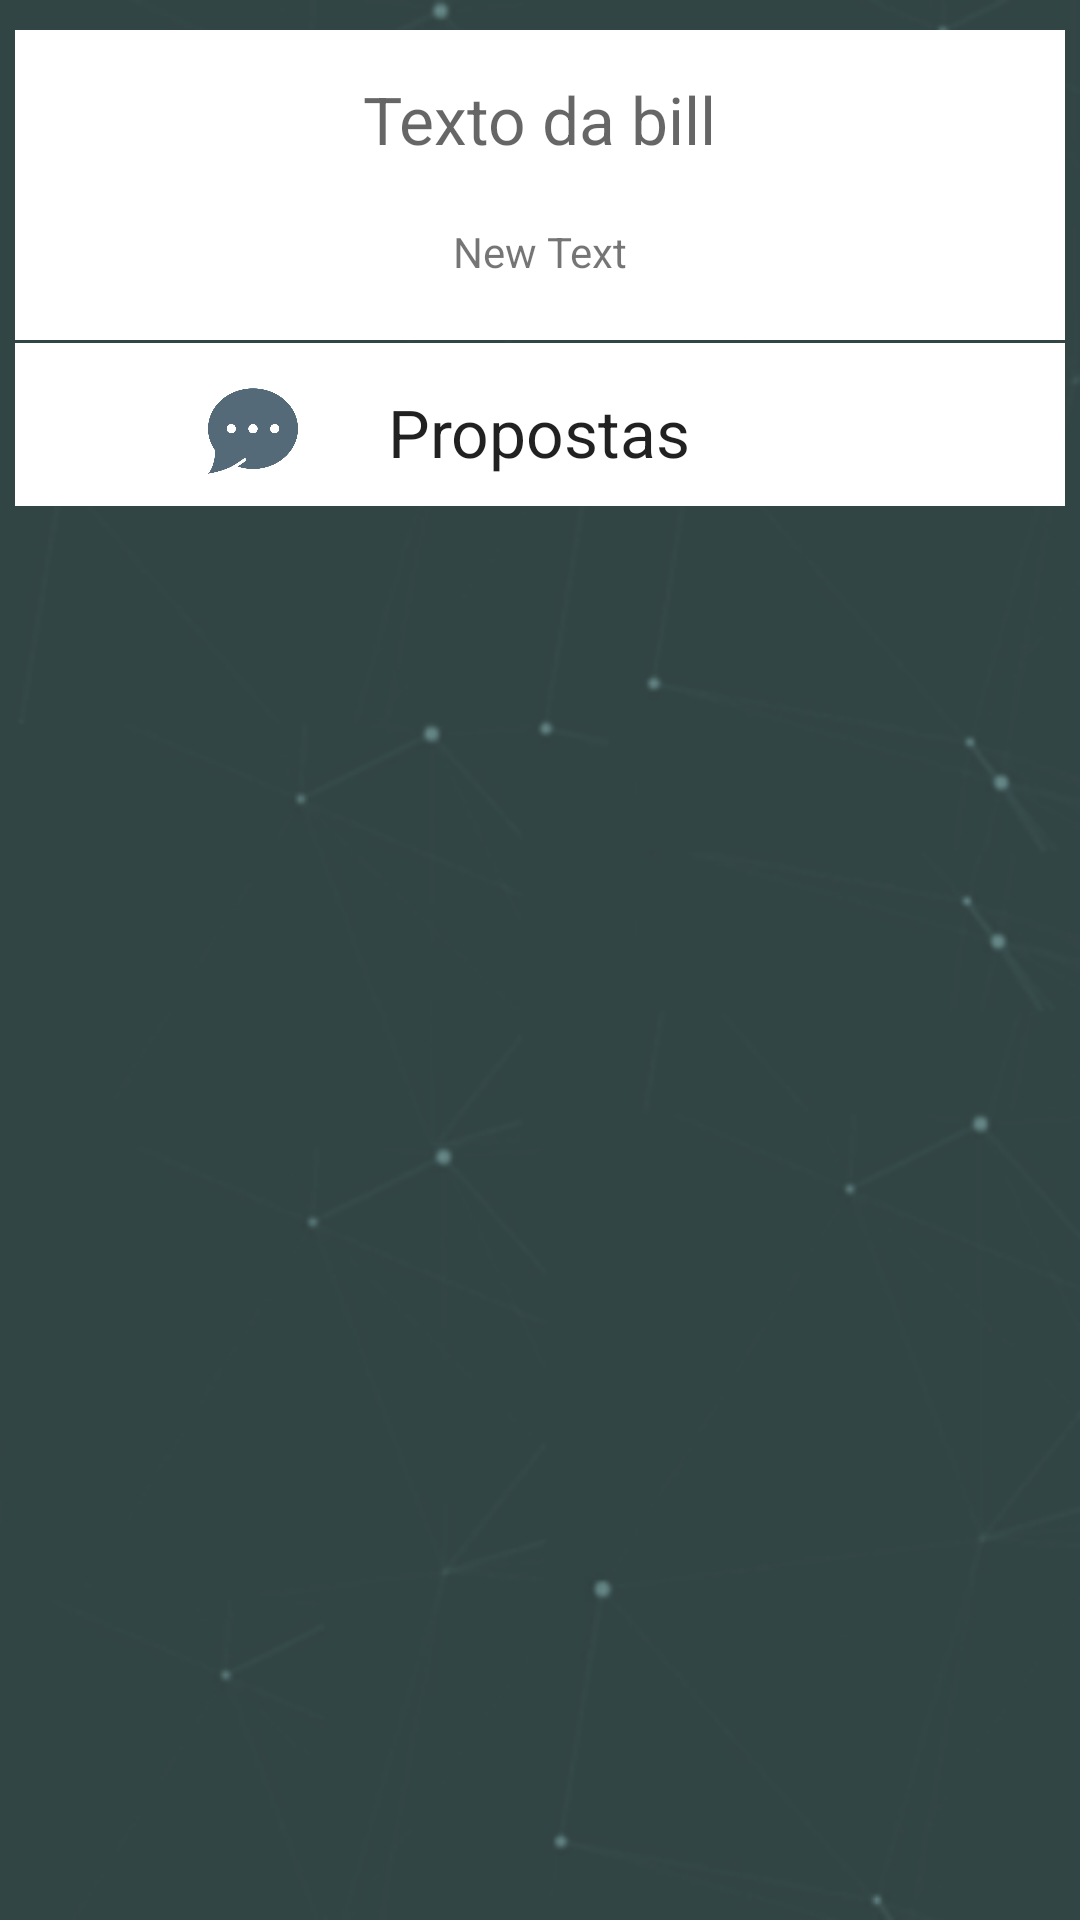

Here is an Android app screen rendered from its layout file. Give the layout XML and the strings, colors and styles it references.
<!-- AndroidManifest.xml: application theme Theme.AppCompat.Light.NoActionBar -->
<!-- res/layout/fragment_view_segment_offline.xml -->
<RelativeLayout xmlns:android="http://schemas.android.com/apk/res/android"
                xmlns:tools="http://schemas.android.com/tools"
                android:layout_width="match_parent"
                android:layout_height="match_parent"
                android:orientation="vertical"
                tools:context="gppmds.wikilegis.view.ViewSegmentFragment"
                android:background="@drawable/background"
                android:layout_marginTop="50dp">

    <FrameLayout
        android:layout_width="350dp"
        android:layout_height="wrap_content"
        android:layout_marginTop="10dp"
        android:layout_alignParentTop="true"
        android:layout_centerHorizontal="true"
        android:clickable="true"
        android:layout_alignParentStart="false"
        android:background="@color/cardview_light_background"
        android:id="@+id/frameLayoutSegment"
        android:layout_alignParentEnd="false">

        <RelativeLayout
            android:layout_width="match_parent"
            android:layout_height="match_parent"
            android:layout_gravity="center_horizontal|top"
            >

            <TextView
                android:layout_width="wrap_content"
                android:layout_height="wrap_content"
                android:textAppearance="?android:attr/textAppearanceLarge"
                android:id="@+id/titleBillOffline"
                android:autoText="false"
                android:hint="Texto da bill"
                android:layout_marginTop="15dp"
                android:layout_alignParentTop="true"
                android:layout_centerHorizontal="true" />

            <TextView
                android:layout_width="wrap_content"
                android:layout_height="wrap_content"
                android:text="New Text"
                android:id="@+id/contentSegmentOffline"
                android:layout_marginLeft="20dp"
                android:layout_marginRight="20dp"
                android:layout_marginTop="20dp"
                android:layout_below="@+id/titleBillOffline"
                android:layout_centerHorizontal="true"
                android:layout_marginBottom="20dp"/>


        </RelativeLayout>

    </FrameLayout>

    <FrameLayout
        android:layout_width="350dp"
        android:layout_height="wrap_content"
        android:id="@+id/frameLayoutProposal"
        android:layout_below="@+id/frameLayoutSegment"
        android:layout_alignStart="@+id/frameLayoutSegment"
        android:layout_marginTop="1dp"
        android:clickable="true"

        android:background="#ffffff">

        <RelativeLayout
            android:layout_width="match_parent"
            android:layout_height="match_parent"
            android:clickable="false" >

            <TextView
                android:layout_width="wrap_content"
                android:layout_height="wrap_content"
                android:textAppearance="?android:attr/textAppearanceLarge"
                android:text="Propostas"
                android:clickable="false"
                android:id="@+id/textViewProposal"
                android:layout_marginTop="15dp"
                android:layout_marginBottom="10dp"
                android:layout_alignParentTop="true"
                android:layout_centerHorizontal="true" />

            <ImageView
                android:layout_width="30dp"
                android:layout_height="30dp"
                android:id="@+id/imageViewProposalOffline"
                android:src="@drawable/chat"
                android:clickable="false"
                android:layout_alignBottom="@+id/textViewProposal"
                android:layout_toStartOf="@+id/textViewProposal"
                android:layout_marginEnd="30dp" />
        </RelativeLayout>
    </FrameLayout>
    <android.support.v7.widget.RecyclerView
        android:layout_width="match_parent"
        android:layout_height="wrap_content"
        android:id="@+id/recycler_viewSegment"
        android:background="@android:color/transparent"
        android:layout_alignStart="@+id/frameLayoutProposal"
        android:layout_alignEnd="@+id/frameLayoutProposal"
        android:layout_below="@+id/frameLayoutProposal"/>


</RelativeLayout>
<!-- resources referenced by this layout -->
<resources>
  <!-- drawable background: png bitmap (drawable, 50576 bytes) -->
  <!-- drawable chat: png bitmap (drawable, 11085 bytes) -->
</resources>
